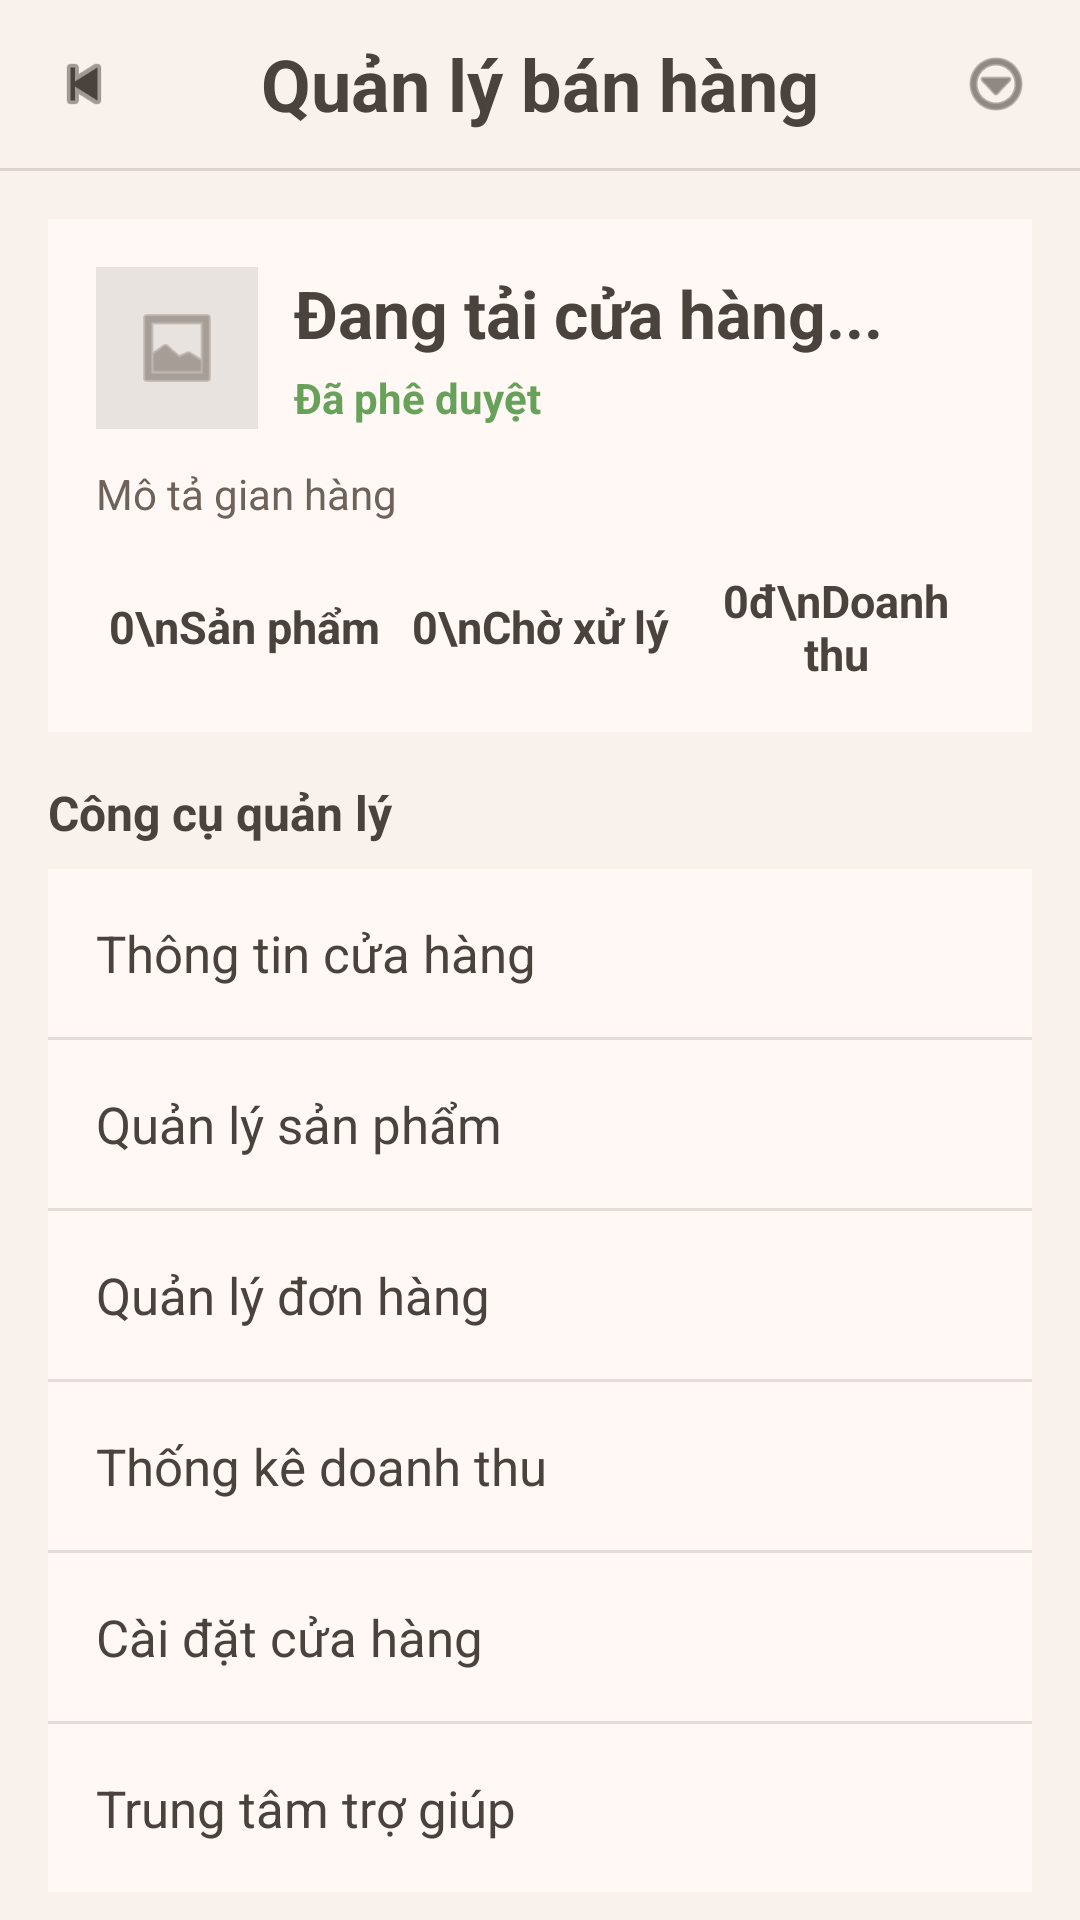

Here is an Android app screen rendered from its layout file. Give the layout XML and the strings, colors and styles it references.
<!-- AndroidManifest.xml: application theme Theme.GiaoDichNongSan -->
<!-- res/layout/fragment_quan_ly_cua_hang.xml -->
<?xml version="1.0" encoding="utf-8"?>
<ScrollView xmlns:android="http://schemas.android.com/apk/res/android"
    xmlns:app="http://schemas.android.com/apk/res-auto"
    android:layout_width="match_parent"
    android:layout_height="match_parent"
    android:background="#F8F1EC"
    android:fillViewport="true">

    <LinearLayout
        android:layout_width="match_parent"
        android:layout_height="wrap_content"
        android:orientation="vertical">

        <RelativeLayout
            android:layout_width="match_parent"
            android:layout_height="56dp"
            android:paddingStart="16dp"
            android:paddingEnd="16dp">

            <ImageView
                android:id="@+id/btnBackQuanLyShop"
                android:layout_width="24dp"
                android:layout_height="24dp"
                android:layout_centerVertical="true"
                android:contentDescription="Quay lại"
                android:src="@android:drawable/ic_media_previous"
                app:tint="#4A423D" />

            <TextView
                android:layout_width="wrap_content"
                android:layout_height="wrap_content"
                android:layout_centerInParent="true"
                android:text="Quản lý bán hàng"
                android:textColor="#4A423D"
                android:textSize="24sp"
                android:textStyle="bold" />

            <ImageView
                android:id="@+id/btnMenuQuanLyShop"
                android:layout_width="24dp"
                android:layout_height="24dp"
                android:layout_alignParentEnd="true"
                android:layout_centerVertical="true"
                android:contentDescription="Menu"
                android:src="@android:drawable/ic_menu_more"
                app:tint="#4A423D" />
        </RelativeLayout>

        <View
            android:layout_width="match_parent"
            android:layout_height="1dp"
            android:background="#DDD3CC" />

        <LinearLayout
            android:layout_width="match_parent"
            android:layout_height="wrap_content"
            android:layout_margin="16dp"
            android:background="#FFF8F4"
            android:orientation="vertical"
            android:padding="16dp">

            <LinearLayout
                android:layout_width="match_parent"
                android:layout_height="wrap_content"
                android:gravity="center_vertical"
                android:orientation="horizontal">

                <ImageView
                    android:layout_width="54dp"
                    android:layout_height="54dp"
                    android:background="#E9E3DF"
                    android:contentDescription="Shop"
                    android:padding="12dp"
                    android:src="@android:drawable/ic_menu_gallery"
                    app:tint="#7A6F67" />

                <LinearLayout
                    android:layout_width="0dp"
                    android:layout_height="wrap_content"
                    android:layout_marginStart="12dp"
                    android:layout_weight="1"
                    android:orientation="vertical">

                    <TextView
                        android:id="@+id/tvTenShop"
                        android:layout_width="match_parent"
                        android:layout_height="wrap_content"
                        android:text="Đang tải cửa hàng..."
                        android:textColor="#4A423D"
                        android:textSize="22sp"
                        android:textStyle="bold" />

                    <TextView
                        android:id="@+id/tvTrangThaiShop"
                        android:layout_width="wrap_content"
                        android:layout_height="wrap_content"
                        android:layout_marginTop="4dp"
                        android:text="Đã phê duyệt"
                        android:textColor="#68A25A"
                        android:textSize="14sp"
                        android:textStyle="bold" />
                </LinearLayout>
            </LinearLayout>

            <TextView
                android:id="@+id/tvMoTaShop"
                android:layout_width="match_parent"
                android:layout_height="wrap_content"
                android:layout_marginTop="12dp"
                android:text="Mô tả gian hàng"
                android:textColor="#6E625B"
                android:textSize="14sp" />

            <LinearLayout
                android:layout_width="match_parent"
                android:layout_height="wrap_content"
                android:layout_marginTop="16dp"
                android:gravity="center"
                android:orientation="horizontal">

                <TextView
                    android:id="@+id/tvSoSanPham"
                    style="@style/ShopStatText"
                    android:text="0\nSản phẩm" />

                <TextView
                    android:id="@+id/tvDonChoXuLy"
                    style="@style/ShopStatText"
                    android:text="0\nChờ xử lý" />

                <TextView
                    android:id="@+id/tvDoanhThu"
                    style="@style/ShopStatText"
                    android:text="0đ\nDoanh thu" />
            </LinearLayout>
        </LinearLayout>

        <TextView
            android:layout_width="match_parent"
            android:layout_height="wrap_content"
            android:layout_marginStart="16dp"
            android:layout_marginEnd="16dp"
            android:layout_marginBottom="8dp"
            android:text="Công cụ quản lý"
            android:textColor="#4A423D"
            android:textSize="16sp"
            android:textStyle="bold" />

        <LinearLayout
            android:layout_width="match_parent"
            android:layout_height="wrap_content"
            android:layout_marginStart="16dp"
            android:layout_marginEnd="16dp"
            android:background="#FFF8F4"
            android:orientation="vertical">

            <LinearLayout
                android:id="@+id/itemThongTinShop"
                style="@style/ShopMenuItem">
                <TextView
                    style="@style/ShopMenuTitle"
                    android:text="Thông tin cửa hàng" />
            </LinearLayout>

            <View style="@style/ShopDivider" />

            <LinearLayout
                android:id="@+id/itemQuanLySanPham"
                style="@style/ShopMenuItem">
                <TextView
                    style="@style/ShopMenuTitle"
                    android:text="Quản lý sản phẩm" />
            </LinearLayout>

            <View style="@style/ShopDivider" />

            <LinearLayout
                android:id="@+id/itemQuanLyDonHang"
                style="@style/ShopMenuItem">
                <TextView
                    style="@style/ShopMenuTitle"
                    android:text="Quản lý đơn hàng" />
            </LinearLayout>

            <View style="@style/ShopDivider" />

            <LinearLayout
                android:id="@+id/itemThongKeDoanhThu"
                style="@style/ShopMenuItem">
                <TextView
                    style="@style/ShopMenuTitle"
                    android:text="Thống kê doanh thu" />
            </LinearLayout>

            <View style="@style/ShopDivider" />

            <LinearLayout
                android:id="@+id/itemCaiDatShop"
                style="@style/ShopMenuItem">
                <TextView
                    style="@style/ShopMenuTitle"
                    android:text="Cài đặt cửa hàng" />
            </LinearLayout>

            <View style="@style/ShopDivider" />

            <LinearLayout
                android:id="@+id/itemTrungTamTroGiup"
                style="@style/ShopMenuItem">
                <TextView
                    style="@style/ShopMenuTitle"
                    android:text="Trung tâm trợ giúp" />
            </LinearLayout>
        </LinearLayout>

        <TextView
            android:id="@+id/tvCanhBao"
            android:layout_width="match_parent"
            android:layout_height="wrap_content"
            android:layout_margin="16dp"
            android:gravity="center"
            android:text="Không tìm thấy cửa hàng đã được phê duyệt"
            android:textColor="#8A7F77"
            android:textSize="15sp"
            android:visibility="gone" />
    </LinearLayout>
</ScrollView>
<!-- resources referenced by this layout -->
<resources>
  <style name="ShopDivider">
          <item name="android:layout_width">match_parent</item>
          <item name="android:layout_height">1dp</item>
          <item name="android:background">#E6DCD5</item>
      </style>
  <style name="ShopMenuItem">
          <item name="android:layout_width">match_parent</item>
          <item name="android:layout_height">56dp</item>
          <item name="android:gravity">center_vertical</item>
          <item name="android:orientation">horizontal</item>
          <item name="android:paddingStart">16dp</item>
          <item name="android:paddingEnd">16dp</item>
          <item name="android:clickable">true</item>
          <item name="android:focusable">true</item>
      </style>
  <style name="ShopMenuTitle">
          <item name="android:layout_width">0dp</item>
          <item name="android:layout_height">wrap_content</item>
          <item name="android:layout_weight">1</item>
          <item name="android:textColor">#4A423D</item>
          <item name="android:textSize">17sp</item>
      </style>
  <style name="ShopStatText">
          <item name="android:layout_width">0dp</item>
          <item name="android:layout_height">wrap_content</item>
          <item name="android:layout_weight">1</item>
          <item name="android:gravity">center</item>
          <item name="android:textColor">#4A423D</item>
          <item name="android:textSize">15sp</item>
          <item name="android:textStyle">bold</item>
      </style>
  <style name="Theme.GiaoDichNongSan" parent="Base.Theme.GiaoDichNongSan" />
  <style name="Base.Theme.GiaoDichNongSan" parent="Theme.Material3.DayNight.NoActionBar">
          
          
      </style>
</resources>
